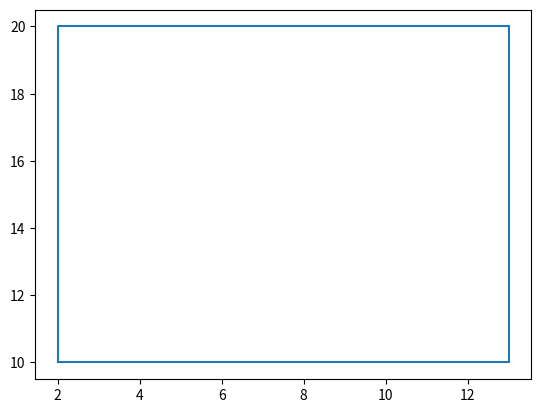

Recreate this plot in Python.
import matplotlib.pyplot as plt
import numpy as np

xpoints = np.array([ 2, 2, 13, 13, 2])
ypoints = np.array([10, 20, 20, 10, 10])
plt.plot(xpoints, ypoints)
plt.show()
#  git add .
#  git commit -m "Matplotlib"
#  git push